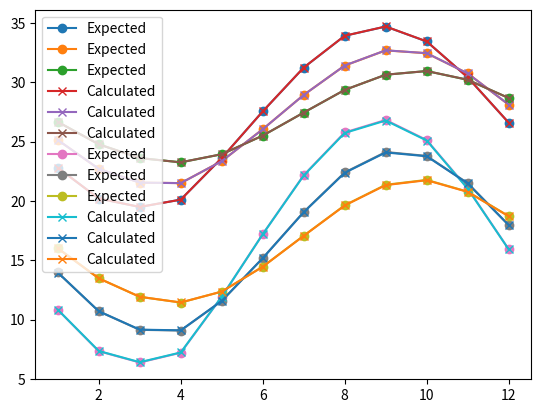

Write the Python code that produced this figure.
# -*- coding: utf-8 -*-
#
# Copyright 2019 Klimaat
#

import numpy as np


def calc_ground_temperatures(Tavg, Tmin, Tmax, coldest_month,
                             depth=[0.5, 2, 4], leap_year=False,
                             diffusivity=2.3225760e-3):
    """
    Calculate ground temperatures given the average, minimum, and maximum
    monthly temperatures and the coldest month.

    Replicates code in CalcGroundTemps.f90 provided by Linda Lawrie
    """

    if leap_year:
        year_hours = 8764
        month_day_15 = np.array(
            [np.nan, 15, 47, 75, 96, 136, 167, 197, 228, 259, 289, 320, 350]
        )
    else:
        year_hours = 8760
        month_day_15 = np.array(
            [np.nan, 15, 46, 74, 95, 135, 166, 196, 227, 258, 288, 319, 349]
        )

    beta = np.asarray(depth)*np.sqrt(np.pi/(diffusivity*year_hours))

    ebeta = np.exp(-beta)
    cbeta = np.cos(beta)
    sbeta = np.sin(beta)

    amp = 0.5*(Tmax-Tmin)*np.sqrt((ebeta**2 - 2*ebeta*cbeta + 1) / (2*beta**2))

    phi0 = 0.017214*month_day_15[coldest_month]+0.341787

    phi0 = phi0 + np.arctan((1-ebeta*(cbeta+sbeta))/(1-ebeta*(cbeta-sbeta)))

    phi = 2*np.pi/year_hours*24*month_day_15[range(1, 13)]

    return np.squeeze(Tavg-amp[:, None]*np.cos(phi-phi0[:, None]))


def test(Tavg, Tmin, Tgnd_org):

    # Annual mean, min and max monthly-mean temperature and coldest month
    days_in_month = np.array([31, 28, 31, 30, 31, 30, 31, 31, 30, 31, 30, 31])
    Tmean_mean = np.round(np.sum(Tavg*days_in_month)/np.sum(days_in_month), 1)
    Tmean_min = np.min(Tavg)
    Tmean_max = np.max(Tavg)

    # Coldest month
    coldest_month = np.argmin(Tmin) + 1

    # Calc
    Tgnd_calc = calc_ground_temperatures(
        Tmean_mean,
        Tmean_min,
        Tmean_max,
        coldest_month
    )

    # Error
    print('Error', Tgnd_calc-Tgnd_org)
    print('Bias', np.mean(Tgnd_calc-Tgnd_org))

    import matplotlib.pyplot as plt

    plt.plot(range(1, 13), Tgnd_org.T, 'o-', label='Expected')
    plt.plot(range(1, 13), Tgnd_calc.T, 'x-', label='Calculated')

    plt.legend(loc=0)

    plt.show()


def main():
    # ABU DHABI

    # Monthly mean temperatures
    Tavg = np.array([18.0, 19.9, 22.2, 26.5, 30.8, 32.8,
                     34.4, 34.8, 32.6, 28.6, 24.4, 20.1])

    # Monthly min temperatures
    Tmin = np.array([9.7, 5.0, 10.5, 17.5, 20.0, 23.0,
                    25.9, 25.1, 24.0, 18.7, 15.8, 9.1])

    # Monthly ground temperatures
    Tgnd = np.array([
        [22.80, 20.20, 19.49, 20.11, 23.61, 27.54,
         31.23, 33.91, 34.69, 33.43, 30.41, 26.59],
        [25.13, 22.70, 21.54, 21.50, 23.35, 26.04,
         28.93, 31.40, 32.68, 32.44, 30.74, 28.11],
        [26.66, 24.77, 23.61, 23.25, 23.93, 25.50,
         27.44, 29.35, 30.63, 30.94, 30.20, 28.67]
    ])

    test(Tavg, Tmin, Tgnd)

    # ATLANTA

    Tavg = np.array([4.0, 7.9, 13.8, 17.2, 20.8, 24.8,
                    26.1, 26.5, 22.5, 16.0, 11.9, 7.7])
    Tmin = np.array([-6.7, -12.8, 1.1, 0.0, 7.8, 11.1,
                     17.2, 18.3, 11.7, 2.2, -3.3, -5.6])
    Tgnd = np.array([
        [10.83, 7.34, 6.39, 7.21, 11.92, 17.20,
         22.17, 25.77, 26.82, 25.13, 21.06, 15.93],
        [13.97, 10.70, 9.14, 9.08, 11.57, 15.18,
         19.07, 22.40, 24.12, 23.79, 21.50, 17.97],
        [16.02, 13.48, 11.92, 11.44, 12.36, 14.46,
         17.07, 19.63, 21.36, 21.77, 20.78, 18.72]
    ])

    test(Tavg, Tmin, Tgnd)


if __name__ == "__main__":

    main()
